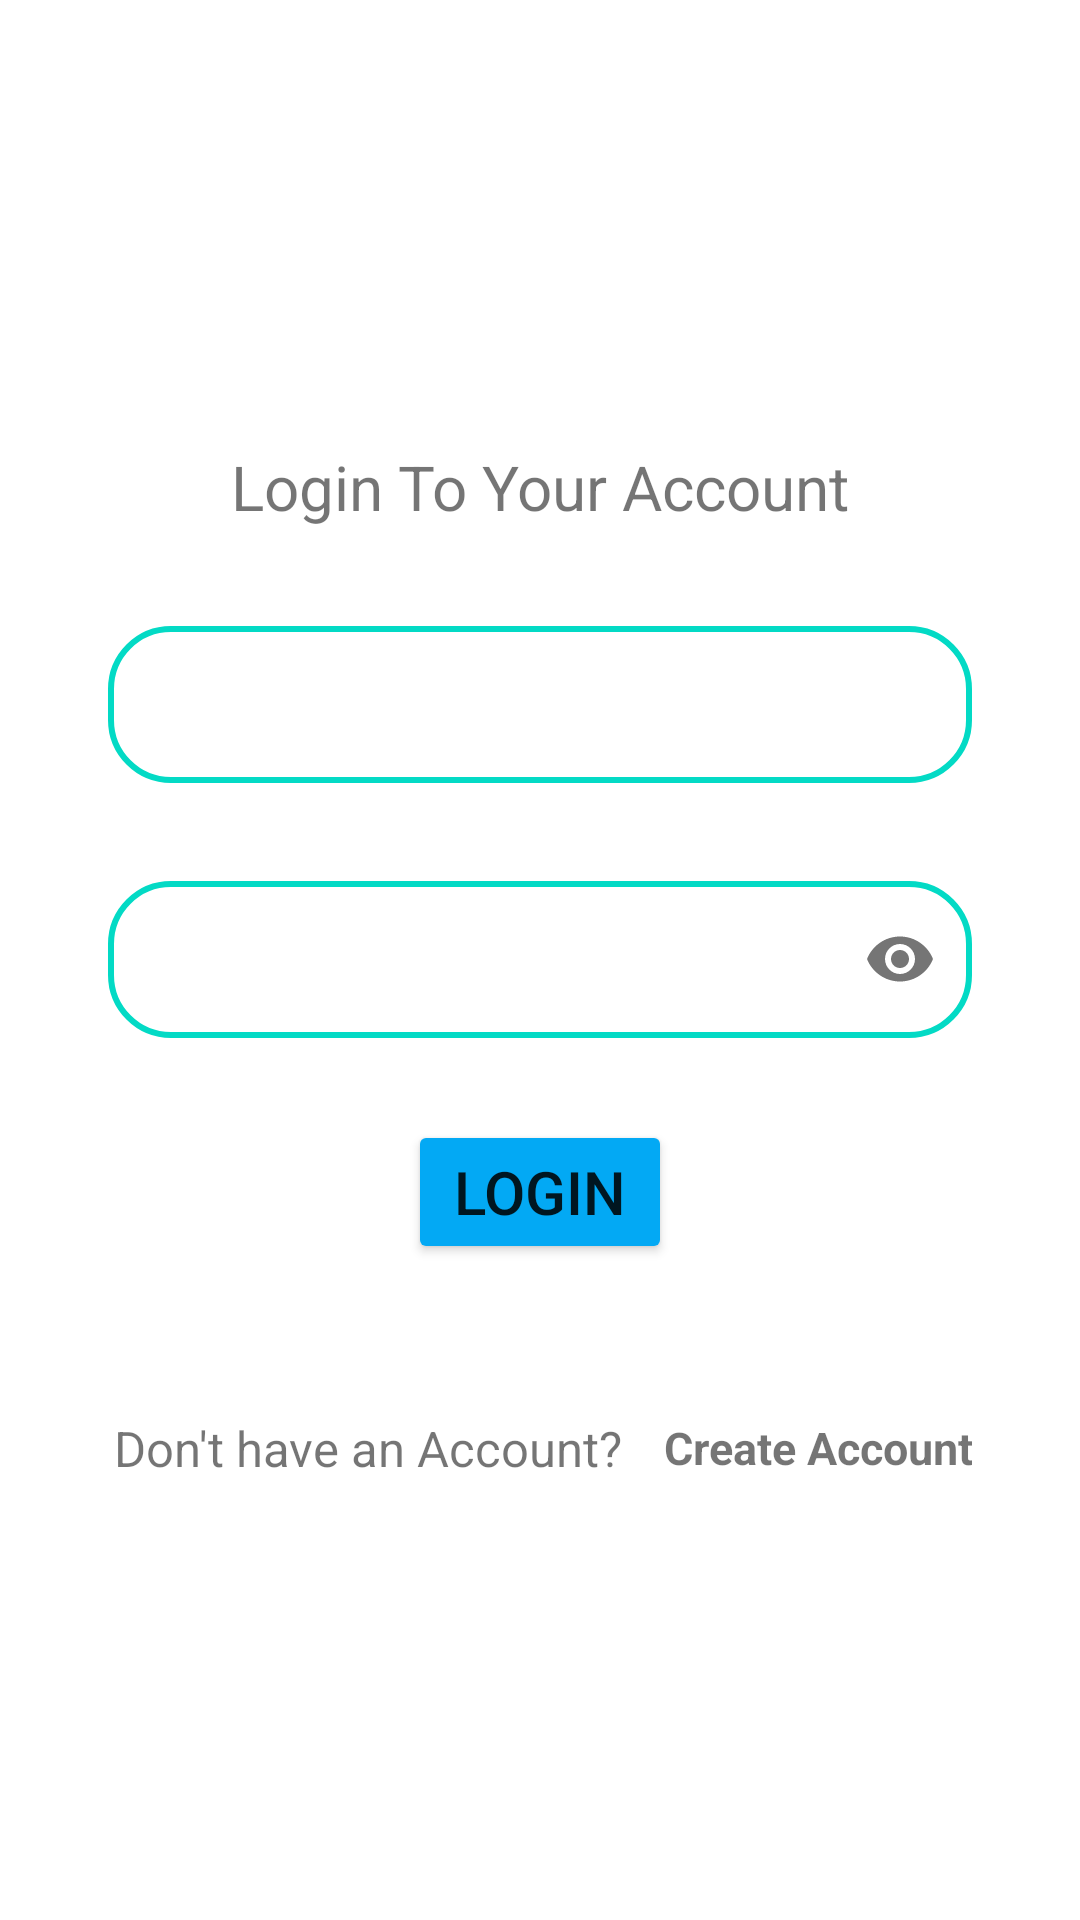

Android layout source for this screen:
<!-- AndroidManifest.xml: application theme Theme.ChatApplication -->
<!-- res/layout/activity_login.xml -->
<?xml version="1.0" encoding="utf-8"?>
<ScrollView xmlns:android="http://schemas.android.com/apk/res/android"
    xmlns:app="http://schemas.android.com/apk/res-auto"
    xmlns:tools="http://schemas.android.com/tools"
    android:layout_width="match_parent"
    android:layout_height="match_parent"
    tools:context=".Activities.LoginActivity">

    <androidx.constraintlayout.widget.ConstraintLayout
        android:id="@+id/ContraintLayout"
        android:layout_width="match_parent"
        android:layout_height="match_parent">

        <ImageView
            android:id="@+id/imageView"
            android:layout_width="0dp"
            android:layout_height="0dp"
            app:layout_constraintBottom_toTopOf="@+id/guideline5"
            app:layout_constraintEnd_toStartOf="@+id/guideline3"
            app:layout_constraintStart_toStartOf="@+id/guideline2"
            app:layout_constraintTop_toTopOf="@+id/guideline4"
            app:srcCompat="@drawable/ic_loginuser" />


        <TextView
            android:id="@+id/tv"
            android:layout_width="0dp"
            android:layout_height="0dp"
            android:layout_marginTop="15dp"
            android:autoSizeTextType="uniform"
            android:gravity="center"
            android:text="Login To Your Account"
            android:textSize="16sp"
            app:layout_constraintBottom_toTopOf="@+id/guideline8"
            app:layout_constraintEnd_toStartOf="@+id/guideline7"
            app:layout_constraintStart_toStartOf="@+id/guideline6"
            app:layout_constraintTop_toBottomOf="@+id/imageView" />

        <Button
            android:id="@+id/login_acc_btn"
            android:layout_width="wrap_content"
            android:layout_height="wrap_content"
            android:text="Login"
            android:textSize="20dp"
            app:backgroundTint="#03A9F4"
            app:cornerRadius="25dp"
            app:layout_constraintEnd_toStartOf="@+id/guideline7"
            app:layout_constraintStart_toStartOf="@+id/guideline6"
            app:layout_constraintTop_toTopOf="@+id/guideline12" />

        <ProgressBar
            android:id="@+id/progressBar"
            android:layout_width="wrap_content"
            android:layout_height="wrap_content"
            android:visibility="invisible"
            app:layout_constraintBottom_toTopOf="@+id/guideline10"
            app:layout_constraintEnd_toStartOf="@+id/guideline7"
            app:layout_constraintStart_toStartOf="@+id/guideline6"
            app:layout_constraintTop_toBottomOf="@+id/login_acc_btn" />

        <TextView
            android:id="@+id/textView3"
            android:layout_width="0dp"
            android:layout_height="0dp"
            android:autoSizeTextType="uniform"
            android:gravity="center"
            android:text="Don't have an Account?"
            android:textSize="20sp"
            app:layout_constraintBottom_toTopOf="@+id/guideline9"
            app:layout_constraintEnd_toStartOf="@+id/guideline13"
            app:layout_constraintStart_toStartOf="@+id/guideline6"
            app:layout_constraintTop_toTopOf="@+id/guideline10" />

        <TextView
            android:id="@+id/create_acc_activity_btn"
            android:layout_width="0dp"
            android:layout_height="0dp"
            android:layout_marginLeft="10dp"
            android:autoSizeTextType="uniform"
            android:gravity="center|end"
            android:text="Create Account"
            android:textSize="24sp"
            android:textStyle="bold"
            app:layout_constraintBottom_toTopOf="@+id/guideline9"
            app:layout_constraintEnd_toStartOf="@+id/guideline7"
            app:layout_constraintStart_toEndOf="@+id/textView3"
            app:layout_constraintTop_toTopOf="@+id/guideline10" />

        <androidx.constraintlayout.widget.Guideline
            android:id="@+id/guideline2"
            android:layout_width="wrap_content"
            android:layout_height="wrap_content"
            android:orientation="vertical"
            app:layout_constraintGuide_percent="0.3" />

        <androidx.constraintlayout.widget.Guideline
            android:id="@+id/guideline6"
            android:layout_width="wrap_content"
            android:layout_height="wrap_content"
            android:orientation="vertical"
            app:layout_constraintGuide_percent="0.1" />

        <androidx.constraintlayout.widget.Guideline
            android:id="@+id/guideline7"
            android:layout_width="wrap_content"
            android:layout_height="wrap_content"
            android:orientation="vertical"
            app:layout_constraintGuide_percent="0.9" />

        <androidx.constraintlayout.widget.Guideline
            android:id="@+id/guideline3"
            android:layout_width="wrap_content"
            android:layout_height="wrap_content"
            android:orientation="vertical"
            app:layout_constraintGuide_percent="0.7" />

        <androidx.constraintlayout.widget.Guideline
            android:id="@+id/guideline13"
            android:layout_width="wrap_content"
            android:layout_height="wrap_content"
            android:orientation="vertical"
            app:layout_constraintGuide_percent="0.58" />

        <androidx.constraintlayout.widget.Guideline
            android:id="@+id/guideline4"
            android:layout_width="wrap_content"
            android:layout_height="wrap_content"
            android:orientation="horizontal"
            app:layout_constraintGuide_percent="0.05" />

        <androidx.constraintlayout.widget.Guideline
            android:id="@+id/guideline5"
            android:layout_width="wrap_content"
            android:layout_height="wrap_content"
            android:orientation="horizontal"
            app:layout_constraintGuide_percent="0.25" />

        <androidx.constraintlayout.widget.Guideline
            android:id="@+id/guideline9"
            android:layout_width="wrap_content"
            android:layout_height="wrap_content"
            android:orientation="horizontal"
            app:layout_constraintGuide_percent="0.93" />

        <androidx.constraintlayout.widget.Guideline
            android:id="@+id/guideline10"
            android:layout_width="wrap_content"
            android:layout_height="wrap_content"
            android:orientation="horizontal"
            app:layout_constraintGuide_percent="0.88" />

        <androidx.constraintlayout.widget.Guideline
            android:id="@+id/guideline8"
            android:layout_width="wrap_content"
            android:layout_height="wrap_content"
            android:orientation="horizontal"
            app:layout_constraintGuide_percent="0.33" />

        <androidx.constraintlayout.widget.Guideline
            android:id="@+id/guideline11"
            android:layout_width="wrap_content"
            android:layout_height="wrap_content"
            android:orientation="horizontal"
            app:layout_constraintGuide_percent="0.38" />

        <androidx.constraintlayout.widget.Guideline
            android:id="@+id/guideline12"
            android:layout_width="wrap_content"
            android:layout_height="wrap_content"
            android:orientation="horizontal"
            app:layout_constraintGuide_percent="0.7" />

        <com.google.android.material.textfield.TextInputLayout
            android:id="@+id/textInputLayout5"
            android:layout_width="0dp"
            android:layout_height="wrap_content"
            style="@style/Widget.MaterialComponents.TextInputLayout.OutlinedBox"
            app:layout_constraintBottom_toTopOf="@+id/textInputLayout4"
            app:layout_constraintEnd_toStartOf="@+id/guideline7"
            app:layout_constraintHorizontal_bias="0.5"
            app:layout_constraintStart_toStartOf="@+id/guideline6"
            app:layout_constraintTop_toBottomOf="@+id/tv">

            <com.google.android.material.textfield.TextInputEditText
                android:id="@+id/myEmail"
                android:layout_width="match_parent"
                android:layout_height="match_parent"
                android:background="@drawable/rounded_corners"
                android:ems="10"
                android:inputType="textPersonName"
                android:minHeight="48dp"
                android:padding="10dp"
                android:textSize="24dp" />
        </com.google.android.material.textfield.TextInputLayout>

        <com.google.android.material.textfield.TextInputLayout
            android:id="@+id/textInputLayout4"
            android:layout_width="0dp"
            android:layout_height="wrap_content"
            app:passwordToggleEnabled="true"
            style="@style/Widget.MaterialComponents.TextInputLayout.OutlinedBox"
            app:layout_constraintBottom_toTopOf="@+id/login_acc_btn"
            app:layout_constraintEnd_toStartOf="@+id/guideline7"
            app:layout_constraintHorizontal_bias="0.5"
            app:layout_constraintStart_toStartOf="@+id/guideline6"
            app:layout_constraintTop_toBottomOf="@+id/textInputLayout5">

            <com.google.android.material.textfield.TextInputEditText
                android:id="@+id/myPassword"
                android:layout_width="match_parent"
                android:layout_height="match_parent"
                android:background="@drawable/rounded_corners"
                android:ems="10"
                android:inputType="textPassword"
                android:minHeight="48dp"
                android:padding="10dp"
                android:textSize="24dp" />
        </com.google.android.material.textfield.TextInputLayout>

    </androidx.constraintlayout.widget.ConstraintLayout>

</ScrollView>
<!-- resources referenced by this layout -->
<resources>
  <!-- drawable rounded_corners (drawable) -->
  <?xml version="1.0" encoding="utf-8"?>
  <shape xmlns:android="http://schemas.android.com/apk/res/android" android:shape="rectangle">
      <corners android:radius="20dp"/>
      <stroke android:color="@color/teal_200" android:width="2dp"/>
  </shape>
  <style name="Theme.ChatApplication" parent="Theme.MaterialComponents.DayNight.DarkActionBar">
          
          <item name="colorPrimary">@color/purple_500</item>
          <item name="colorPrimaryVariant">@color/purple_700</item>
          <item name="colorOnPrimary">@color/white</item>
          
          <item name="colorSecondary">@color/teal_200</item>
          <item name="colorSecondaryVariant">@color/teal_700</item>
          <item name="colorOnSecondary">@color/black</item>
          
          <item name="android:statusBarColor" tools:targetApi="l">?attr/colorPrimaryVariant</item>
          
      </style>
  <!-- not gathered from this repository: default colours our renderer supplied (Android Studio template values) -->
  <color name="purple_500">#FF6200EE</color>
  <color name="purple_700">#FF3700B3</color>
  <color name="teal_200">#FF03DAC5</color>
  <color name="teal_700">#FF018786</color>
  <color name="black">#FF000000</color>
  <color name="white">#FFFFFFFF</color>
</resources>
